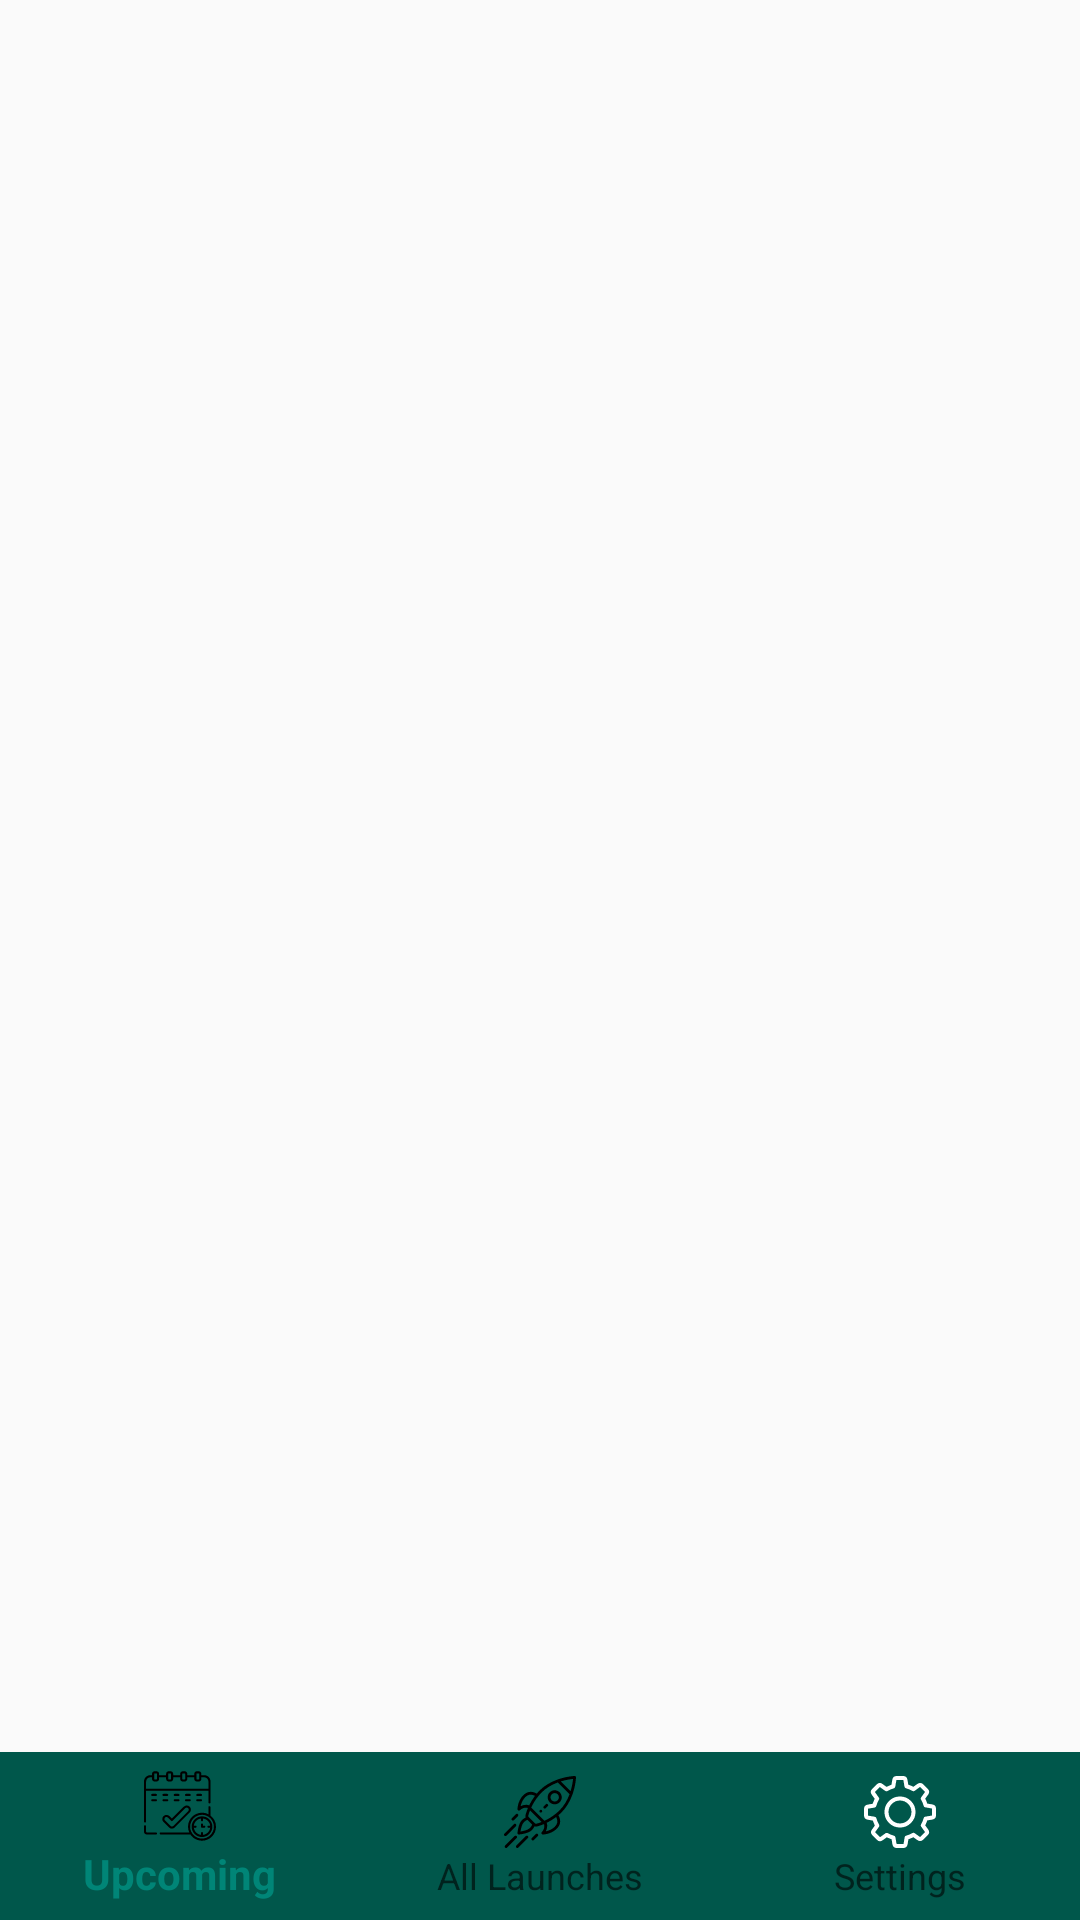

Produce the Android XML layout that renders to this screen, including the resource entries it uses.
<!-- AndroidManifest.xml: application theme AppTheme -->
<!-- res/layout/activity_home.xml -->
<?xml version="1.0" encoding="utf-8"?>
<androidx.constraintlayout.widget.ConstraintLayout xmlns:android="http://schemas.android.com/apk/res/android"
    xmlns:app="http://schemas.android.com/apk/res-auto"
    xmlns:tools="http://schemas.android.com/tools"
    android:layout_width="match_parent"
    android:layout_height="match_parent"
    tools:context=".activites.home.HomeActivity">

    <FrameLayout
        android:id="@+id/fragment_container"
        android:layout_width="match_parent"
        android:layout_height="match_parent"
        android:layout_marginBottom="?actionBarSize"
        app:layout_behavior="@string/appbar_scrolling_view_behavior" />

    <androidx.coordinatorlayout.widget.CoordinatorLayout
        android:layout_width="match_parent"
        android:layout_height="?actionBarSize"
        android:layout_marginStart="0dp"
        android:layout_marginEnd="0dp"
        app:layout_constraintBottom_toBottomOf="parent"
        app:layout_constraintLeft_toLeftOf="parent"
        app:layout_constraintRight_toRightOf="parent">

        <com.google.android.material.bottomnavigation.BottomNavigationView
            android:id="@+id/navigationView"
            android:layout_width="match_parent"
            android:layout_height="match_parent"
            android:background="@color/colorPrimaryDark"
            android:foreground="?attr/selectableItemBackground"
            app:itemBackground="@color/colorPrimaryDark"
            app:itemIconTint="@color/pdlg_color_white"
            app:itemTextColor="@color/pdlg_color_white"
            app:menu="@menu/navigation" />

    </androidx.coordinatorlayout.widget.CoordinatorLayout>


</androidx.constraintlayout.widget.ConstraintLayout>
<!-- resources referenced by this layout -->
<resources>
  <color name="colorPrimaryDark">#00574B</color>
  <style name="AppTheme" parent="Theme.AppCompat.Light.NoActionBar">
          
          <item name="colorPrimary">@color/colorPrimary</item>
          <item name="colorPrimaryDark">@color/colorPrimaryDark</item>
          <item name="colorAccent">@color/colorAccent</item>
      </style>
  <color name="colorPrimary">#008577</color>
  <color name="colorAccent">#ffffff</color>
</resources>
